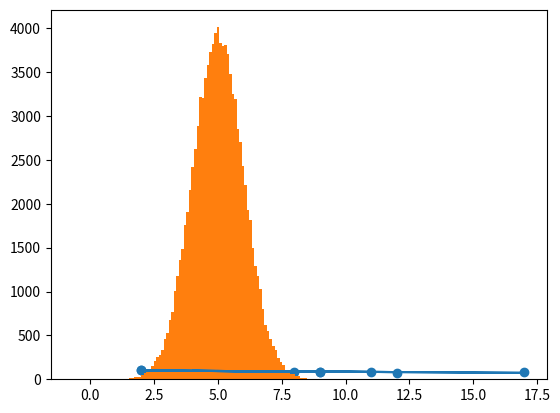

The matplotlib source for this figure:
import matplotlib.pyplot as plt
from scipy import stats

x = [5,7,8,7,2,17,2,9,4,11,12,9,6]
y = [99,86,87,88,111,86,103,87,94,78,77,85,86]

slope, intercept, r, p, std_err = stats.linregress(x, y)

def myfunc(x):
  return slope * x + intercept

mymodel = list(map(myfunc, x))

plt.scatter(x, y)
plt.plot(x, mymodel)
plt.show()

import numpy
import matplotlib.pyplot as plt

x = numpy.random.normal(5.0, 1.0, 100000)

plt.hist(x, 100)
plt.show()


